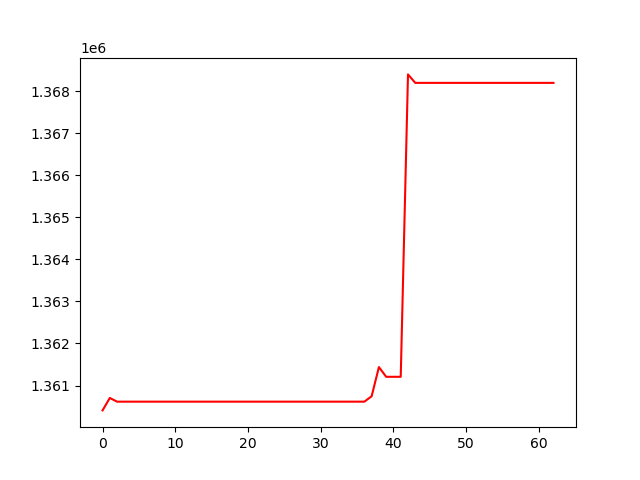

Values plotted in this chart, from the file beside it:
, 0
0, 1360408
1, 1360704
2, 1360616
3, 1360616
4, 1360616
5, 1360616
6, 1360616
7, 1360616
8, 1360616
9, 1360616
10, 1360616
11, 1360616
12, 1360616
13, 1360616
14, 1360616
15, 1360616
16, 1360616
17, 1360616
18, 1360616
19, 1360616
20, 1360616
21, 1360616
22, 1360616
23, 1360616
24, 1360616
25, 1360616
26, 1360616
27, 1360616
28, 1360616
29, 1360616
30, 1360616
31, 1360616
32, 1360616
33, 1360616
34, 1360616
35, 1360616
36, 1360616
37, 1360744
38, 1361438
39, 1361207
40, 1361207
41, 1361207
42, 1368398
43, 1368196
44, 1368196
45, 1368196
46, 1368196
47, 1368196
48, 1368196
49, 1368196
50, 1368196
51, 1368196
52, 1368196
53, 1368196
54, 1368196
55, 1368196
56, 1368196
57, 1368196
58, 1368196
59, 1368196
... 3 more rows
